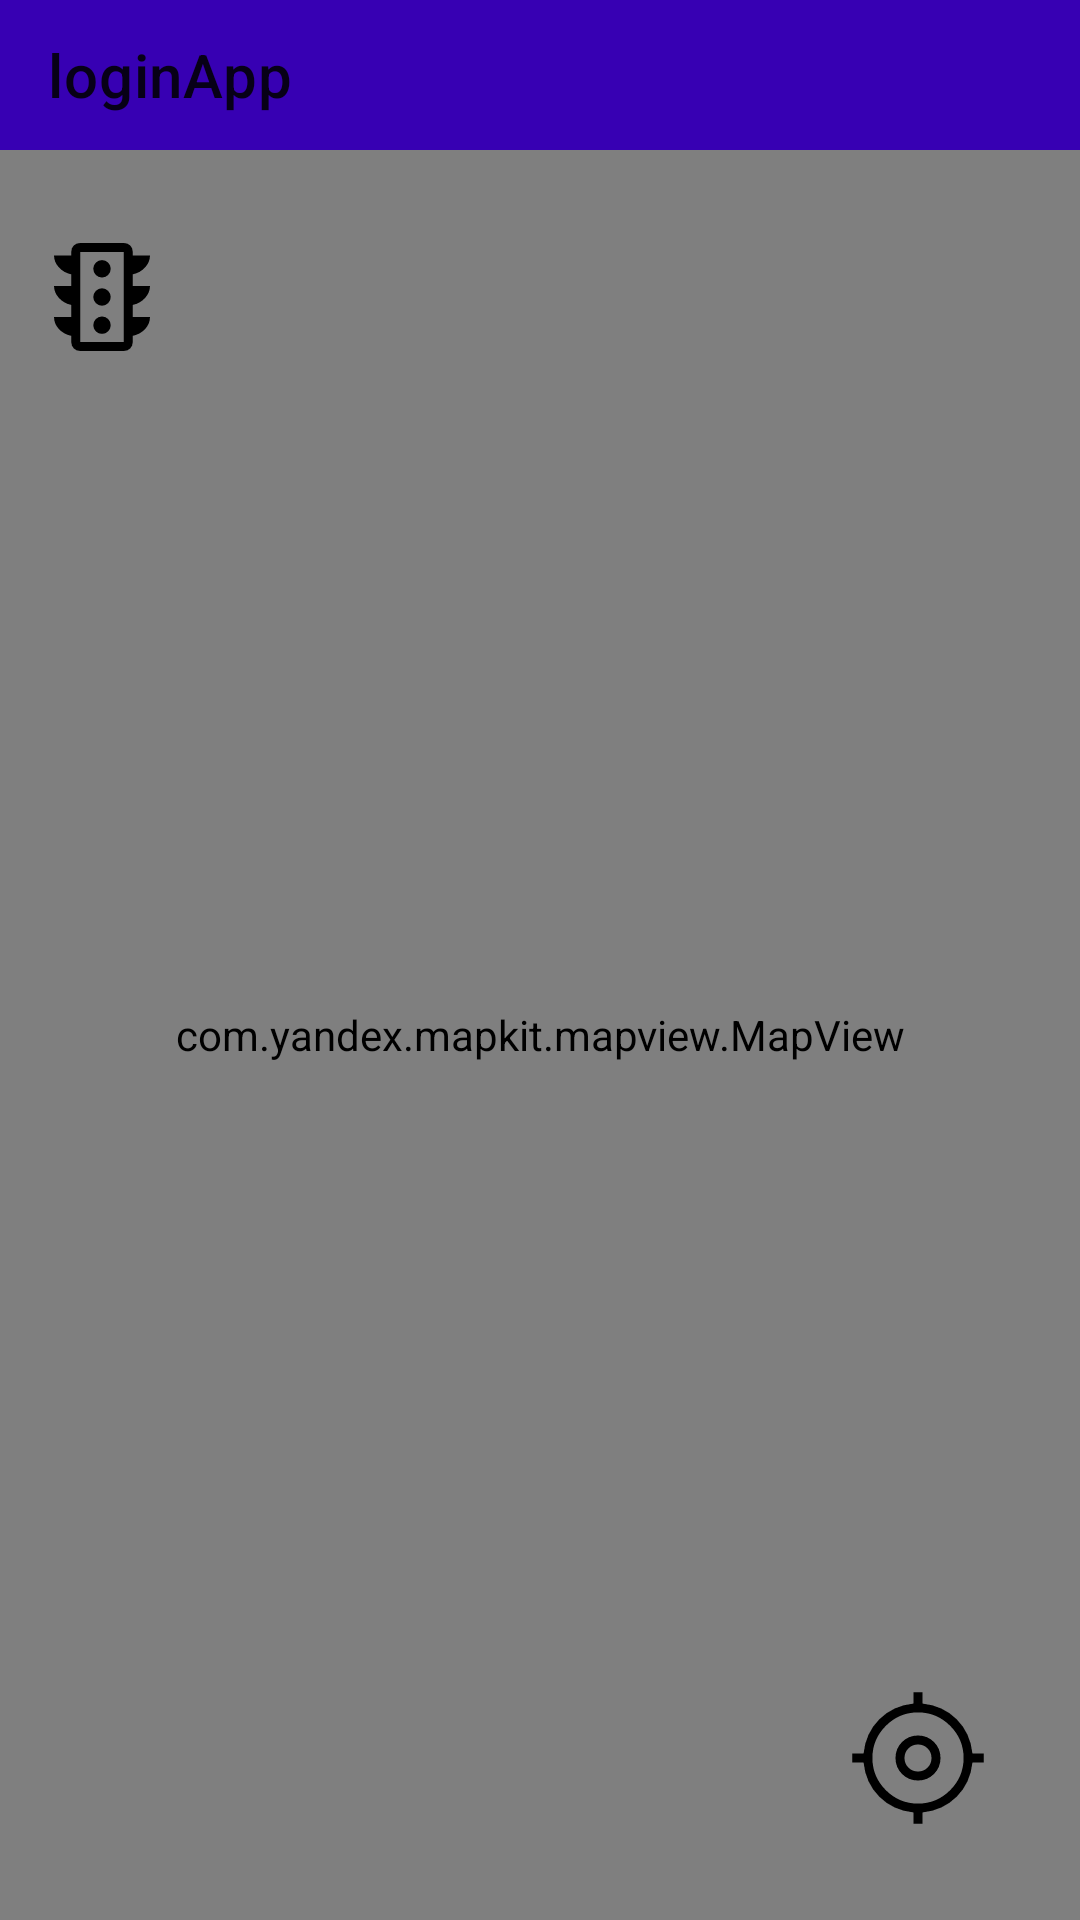

Produce the Android XML layout that renders to this screen, including the resource entries it uses.
<!-- AndroidManifest.xml: application theme Theme.LoginApp -->
<!-- res/layout/fragment_profile.xml -->
<?xml version="1.0" encoding="utf-8"?>
<FrameLayout xmlns:android="http://schemas.android.com/apk/res/android"
    xmlns:app="http://schemas.android.com/apk/res-auto"
    android:layout_width="match_parent"
    android:layout_height="match_parent">

    <androidx.appcompat.widget.Toolbar
        android:id="@+id/toolbar"
        android:layout_width="match_parent"
        android:layout_height="50dp"
        android:background="@color/purple_700"
        app:title="@string/app_name" />

    <com.yandex.mapkit.mapview.MapView
        android:id="@+id/mapView"
        android:layout_width="match_parent"
        android:layout_height="match_parent"
        android:layout_marginTop="50dp" />


    <ImageButton
        android:id="@+id/traffic_button"
        android:layout_width="wrap_content"
        android:layout_height="wrap_content"
        android:layout_marginStart="10dp"
        android:layout_marginTop="75dp"
        android:background="@null"
        android:src="@drawable/ic_traffic" />


    <ImageButton
        android:id="@+id/find_me_button"
        android:layout_width="wrap_content"
        android:layout_height="wrap_content"
        android:layout_gravity="end|bottom"
        android:layout_marginEnd="30dp"
        android:layout_marginBottom="30dp"
        android:background="@null"
        android:src="@drawable/ic_my_location"
        app:tint="@color/black" />

</FrameLayout>
<!-- resources referenced by this layout -->
<resources>
  <!-- drawable ic_my_location (drawable) -->
  <?xml version="1.0" encoding="utf-8"?>
  <vector xmlns:android="http://schemas.android.com/apk/res/android"
      android:width="48dp"
      android:height="48dp"
      android:viewportWidth="48"
      android:viewportHeight="48"
      android:tint="?attr/colorControlNormal">
  
      <path
          android:fillColor="@android:color/white"
          android:pathData="M22.5,45.9V42.15Q15.65,41.45 11.1,36.9Q6.55,32.35 5.85,25.5H2.1V22.5H5.85Q6.55,15.65 11.1,11.1Q15.65,6.55 22.5,5.85V2.1H25.5V5.85Q32.35,6.55 36.9,11.1Q41.45,15.65 42.15,22.5H45.9V25.5H42.15Q41.45,32.35 36.9,36.9Q32.35,41.45 25.5,42.15V45.9ZM24,39.2Q30.25,39.2 34.725,34.725Q39.2,30.25 39.2,24Q39.2,17.75 34.725,13.275Q30.25,8.8 24,8.8Q17.75,8.8 13.275,13.275Q8.8,17.75 8.8,24Q8.8,30.25 13.275,34.725Q17.75,39.2 24,39.2ZM24,31.5Q20.85,31.5 18.675,29.325Q16.5,27.15 16.5,24Q16.5,20.85 18.675,18.675Q20.85,16.5 24,16.5Q27.15,16.5 29.325,18.675Q31.5,20.85 31.5,24Q31.5,27.15 29.325,29.325Q27.15,31.5 24,31.5ZM24,28.5Q25.9,28.5 27.2,27.2Q28.5,25.9 28.5,24Q28.5,22.1 27.2,20.8Q25.9,19.5 24,19.5Q22.1,19.5 20.8,20.8Q19.5,22.1 19.5,24Q19.5,25.9 20.8,27.2Q22.1,28.5 24,28.5ZM24,24Q24,24 24,24Q24,24 24,24Q24,24 24,24Q24,24 24,24Q24,24 24,24Q24,24 24,24Q24,24 24,24Q24,24 24,24Z"
          />
  
  
  
  
  </vector>
  <!-- drawable ic_traffic (drawable) -->
  <vector xmlns:android="http://schemas.android.com/apk/res/android"
      android:width="48dp"
      android:height="48dp"
      android:viewportWidth="48"
      android:viewportHeight="48"
      android:tint="@color/black">
    <path
        android:fillColor="@android:color/white"
        android:pathData="M24,36.3Q25.2,36.3 26.05,35.45Q26.9,34.6 26.9,33.4Q26.9,32.2 26.05,31.35Q25.2,30.5 24,30.5Q22.8,30.5 21.95,31.35Q21.1,32.2 21.1,33.4Q21.1,34.6 21.95,35.45Q22.8,36.3 24,36.3ZM24,26.9Q25.2,26.9 26.05,26.05Q26.9,25.2 26.9,24Q26.9,22.8 26.05,21.95Q25.2,21.1 24,21.1Q22.8,21.1 21.95,21.95Q21.1,22.8 21.1,24Q21.1,25.2 21.95,26.05Q22.8,26.9 24,26.9ZM24,17.5Q25.2,17.5 26.05,16.65Q26.9,15.8 26.9,14.6Q26.9,13.4 26.05,12.55Q25.2,11.7 24,11.7Q22.8,11.7 21.95,12.55Q21.1,13.4 21.1,14.6Q21.1,15.8 21.95,16.65Q22.8,17.5 24,17.5ZM13.75,30.65V26.65Q11.2,26.1 9.6,24.275Q8,22.45 8,20.3H13.75V16.45Q11.2,15.9 9.6,14.1Q8,12.3 8,10.15H13.75V8.95Q13.75,7.65 14.6,6.825Q15.45,6 16.75,6H31.25Q32.55,6 33.4,6.825Q34.25,7.65 34.25,8.95V10.15H40Q40,12.3 38.4,14.1Q36.8,15.9 34.25,16.45V20.3H40Q40,22.45 38.4,24.275Q36.8,26.1 34.25,26.65V30.65H40Q40,32.9 38.4,34.65Q36.8,36.4 34.25,36.95V39Q34.25,40.3 33.4,41.15Q32.55,42 31.25,42H16.75Q15.45,42 14.6,41.15Q13.75,40.3 13.75,39V36.95Q11.2,36.4 9.6,34.65Q8,32.9 8,30.65ZM16.75,39H31.25V9H16.75ZM16.75,39V9V39Z"/>
  </vector>
  <string name="app_name">loginApp</string>
  <style name="Theme.LoginApp" parent="Theme.MaterialComponents.DayNight.NoActionBar">
          
          <item name="colorPrimary">@color/purple_500</item>
          <item name="colorPrimaryVariant">@color/purple_700</item>
          <item name="colorOnPrimary">@color/white</item>
          
          <item name="colorSecondary">@color/teal_200</item>
          <item name="colorSecondaryVariant">@color/teal_700</item>
          <item name="colorOnSecondary">@color/black</item>
          
          <item name="android:statusBarColor" tools:targetApi="l">?attr/colorPrimaryVariant</item>
          
      </style>
  <!-- not gathered from this repository: default colours our renderer supplied (Android Studio template values) -->
  <color name="purple_500">#FF6200EE</color>
  <color name="purple_700">#FF3700B3</color>
  <color name="teal_200">#FF03DAC5</color>
  <color name="teal_700">#FF018786</color>
  <color name="black">#FF000000</color>
  <color name="white">#FFFFFFFF</color>
</resources>
